pico-8 play session: hold ← + tap ❎

[t = 4 s] hold ← ~4s, tap ❎ ~7×
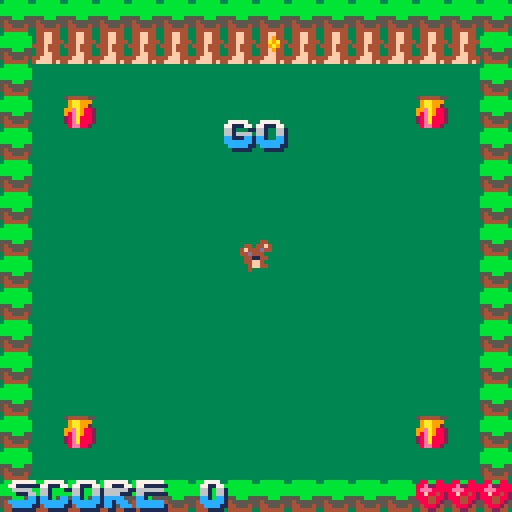
[t = 8 s] hold ← ~8s, tap ❎ ~14×
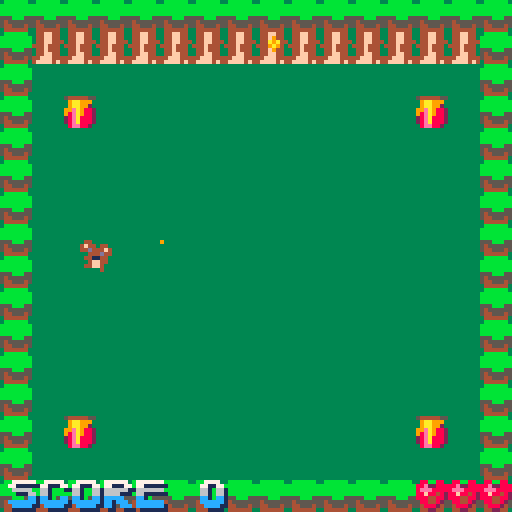

pico-8 cartridge
version 27
__lua__
vec2mt={
	__add=function(v1,v2)
		return vec2(v1.x+v2.x,v1.y+v2.y)
	end,
	__sub=function(v1,v2)
		return vec2(v1.x-v2.x,v1.y-v2.y)
	end,
	__mul=function(s,v)
		return vec2(s*v.x,s*v.y)
	end,
	__div=function(v,s)
		return vec2(v.x/s, v.y/s)
	end,
	__len=function(self)
		return sqrt(self.x*self.x+self.y*self.y)
	end,
	__eq=function(v1,v2)
		return v1.x==v2.x and v1.y==v2.y
	end,
	floored = function(self)
		return vec2(flr(self.x),flr(self.y))
	end,
	tostring=function(v)
		return "vec2("..v.x..","..v.y..")"
	end,
}
vec2mt.__index=vec2mt

function aprint(str,x,y)
	for i=1,#str do
		s=sub(str,i,i)
		c=ord(s)
		if c>=ord("a") and c<=ord("z") then
			spr(32+c-ord("a"),x,y)
		elseif s=="." then
			spr(58,x,y)
		elseif c>=ord("0") and c<=ord("9") then
			spr(59+c-ord("0"),x,y)
		elseif s=="_" then
			spr(69,x,y)
		elseif s==" " then
			--do nothing
		else
			assert(false)
		end
		x+=8
	end
end

function vec2(x,y)
	return setmetatable({x=x,y=y},vec2mt)
end

swarm_size=2
swarm={}

system_scale=1
max_vel=1.5
com_factor=200
repulsion_dist=2
repulsion_factor=1
coordination_factor=32
target_factor=100

function intersects_map(pos)
	local tx=(pos.x-3)\8+level*16
	local ty=(pos.y-3)\8
	local tx2=(pos.x+3)\8+level*16
	local ty2=(pos.y+3)\8
	return fget(mget(tx,ty),0) or fget(mget(tx2,ty),0) or fget(mget(tx,ty2),0) or fget(mget(tx2,ty2),0)
end

function update_player(self)
	local pos=vec2(self.pos.x,self.pos.y)
	if (btn(0)) pos.x-=1
	if (btn(1)) pos.x+=1
	if not intersects_map(pos) then
		self.pos=pos
	end

	pos=vec2(self.pos.x,self.pos.y)
	if (btn(2)) pos.y-=1
	if (btn(3)) pos.y+=1
	if not intersects_map(pos) then
		self.pos=pos
	end

	self.spr+=0.5
	if self.spr>6 then
		self.spr=3
	end
end

function update_honeypot(self)
	if abs(self.pos.x - player.pos.x) < 7 and abs(self.pos.y - player.pos.y) < 7 then
		spawn_bees()
		score+=10
		del(objects,self)
	end
end

function draw_sprite(self)
	spr(self.spr,self.pos.x-4,self.pos.y-4)
end

player={}
objects={}
high_scores={}

function init_swarm()
	swarm={}
end

function draw_swarm()
	for i=1,#swarm do
		local s=swarm[i]
		pset(s.pos.x/system_scale,s.pos.y/system_scale,9)
	end
end

target=system_scale*vec2(64,64)

function update_swarm()
	local target=system_scale*player.pos

	local com=vec2(0,0)
	for j=1,#swarm do
		com+=swarm[j].pos
	end
	com/=#swarm

	local pv=vec2(0,0)
	for j=1,#swarm do
		pv+=swarm[j].vel
	end
	pv/=#swarm

	for i=1,#swarm do
		local s=swarm[i]

		local v1=(com-s.pos)/com_factor

		local c=vec2(0,0)
		for j=1,#swarm do
			if (i!=j) then
				if #(s.pos-swarm[j].pos)<repulsion_dist then
					c-=(swarm[j].pos-s.pos)
				end
			end
		end
		local v2=c/repulsion_factor

		local v3=(pv-s.vel)/coordination_factor

		local v4=(target-s.pos)/target_factor

		s.vel+=v1+v2+v3+v4
		assert(#s.vel>=0)
		if (#s.vel)>max_vel then
			s.vel=max_vel*s.vel/#s.vel
		end
		s.pos+=s.vel
	end
end

function update_gameplay()
	t-=1
	if gameplay_state=="spawning" then
		if t<=0 then
			gameplay_state="normal"
		end
	elseif gameplay_state=="dead" then
		if t<=0 then
			gameplay_state="spawning"
			t=45
			player.spr=3
			swarm={}
			spawn_bees()
			if lives<0 then
				change_mode("gameover")
			end
		end
	else
		--normal
		for obj in all(objects) do
			obj:update()
		end
		update_swarm()
		for i=1,#swarm do
			if #(swarm[i].pos-player.pos)<2  then
				player.spr=2
				gameplay_state="dead"
				t=45
				lives-=1
			end
		end
		local potcount=0
		for obj in all(objects) do
			if obj.update==update_honeypot then
				potcount+=1
			end
		end
		if potcount==0 then
			level+=1
			if level>=8 then
				level=0
				difficulty+=1
			end
			score+=100
			score+=#swarm
			gameplay_state="spawning"
			t=45
			load_level()
		end
	end
end

function draw_gameplay()
	cls(3)
	map(level*16,0,0,0,16,16,1)
	draw_swarm()
	for obj in all(objects) do
		obj:draw()
	end
	aprint("score "..tostr(score),2,120)
	if gameplay_state=="spawning" then
		if t>30 then
			aprint("3",60,30)
		elseif t>15 and t<=30 then
			aprint("2",60,30)
		elseif t>0 and t<=15 then
			aprint("1",60,30)
		end
	end
	if gameplay_state=="dead" then
		aprint("ouch...",36,30)
	end
	if gameplay_state=="normal" and t>-30 then
		aprint("go",56,30)
	end
	for i=1,lives do
		spr(17,128-i*8,120)
	end
end

score_name={ord("_"),ord("_"),ord("_")}
function init_gameover()
	selected=1
end

function update_gameover()
	t+=1
	update_swarm()

	if btnp(0) then
		selected-=1
	end
	if btnp(1) then
		selected+=1
	end
	if selected<=0 then
		selected=3
	end
	if selected>3 then
		selected=1
	end

	if btnp(2) then
		local c=score_name[selected]-1
		if c<ord(".") then
			c=ord("z")
		elseif c>ord(".") and c<ord("0") then
			c=ord(".")
		elseif c>ord("9") and c<ord("_") then
			c=ord("9")
		elseif c>ord("_") and c<ord("a") then
			c=ord("_")
		end
		score_name[selected]=c
	end
	if btnp(3) then
		local c=score_name[selected]+1
		if c>ord(".") and c<ord("0") then
			c=ord("0")
		elseif c>ord("9") and c<ord("_") then
			c=ord("_")
		elseif c>ord("_") and c<ord("a") then
			c=ord("a")
		elseif c>ord("z") then
			c=ord(".")
		end
		score_name[selected]=c
	end

	if btnp(4) or btnp(5) then
		if selected<3 then
			selected+=1
		else
			name=chr(score_name[1])..chr(score_name[2])..chr(score_name[3])
			change_mode("attract")
			add_highscore(name,score)
		end
	end
end

function add_highscore(name,score)
	for i=1,#highscores do
		if score>highscores[i][2] then
			local next=highscores[i]
			for j=i,#highscores do
				local temp=highscores[j]
				highscores[j]=next
				next=temp
			end
			highscores[#highscores+1]=next
			highscores[i]={name,score}
			break
		end
	end
	highscores[11]=nil

	--save highscores
	for i=0,9 do
		local s=highscores[i+1]
		dset(i*4,ord(sub(s[1],1,1)))
		dset(i*4+1,ord(sub(s[1],2,2)))
		dset(i*4+2,ord(sub(s[1],3,3)))
		dset(i*4+3,s[2])
	end
end

function draw_gameover()
	draw_gameplay()
	aprint("game over",64-4.5*8,32,7)
	for i=1,3 do
		aprint(chr(score_name[i]),44+i*8,80)
	end
	if (t \ 20) % 2 == 0 then
		spr(70,44+selected*8,72)
		spr(71,44+selected*8,88)
	end
end

function spawn_bees()
	for v in all(bee_spawn_points) do
		for i=1,difficulty do
			add(swarm,{pos=vec2(v.x*8+3+i,v.y*8+4),vel=vec2(0,0)})
		end
	end
end

function init_gameplay()
	lives=3
	level=0
	difficulty=1
	score=0
	load_level()
	gameplay_state="spawning"
	t=45
end

function load_level()
	init_swarm()
	player={pos=vec2(64,64),update=update_player,draw=draw_sprite,spr=3}
	objects={player}
	bee_spawn_points={}
	for y=0,15 do
		for x=0,15 do
			local xx=x+level*16
			if fget(mget(xx,y),2) then
				local honey_pot={pos=vec2(x*8+4,y*8+4),update=update_honeypot,draw=draw_sprite,spr=16}
				add(objects,honey_pot)
			end
			if fget(mget(xx,y),1) then
				add(bee_spawn_points,vec2(x,y))
			end
			if fget(mget(xx,y),3) then
				player.pos=vec2(x*8+4,y*8+4)
			end
		end
	end
	spawn_bees()
end

function init_title()
	t=0
end

function update_title()
	t+=1
	if t>30*30 then
		change_mode("attract")
	end
	if btnp(4) or btnp(5) then
		change_mode("gameplay")
	end
end

function draw_title()
	cls(3)
	aprint("bear necessities", 0, 20)
	spr(76,64-16,40,4,4)
	if (t \ 20) % 2 == 0 then
		aprint("press start", 20, 80)
	end
	aprint("by max hunt",2,118)
end

function init_attract()
	t=0
end

function update_attract()
	t+=1
	if t>30*30 or btnp(4) or btnp(5) then
		change_mode("title")
	end
end

function draw_attract()
	cls(3)
	aprint("high scores",20,8)
	for i=1,#highscores do
		aprint(highscores[i][1],30,16+i*10)
		aprint(tostr(highscores[i][2]),80,16+i*10)
	end
end

modes={
	intro={update=update_intro,draw=draw_intro},
	attract={init=init_attract,update=update_attract,draw=draw_attract},
	title={init=init_title,update=update_title,draw=draw_title},
	gameplay={init=init_gameplay,update=update_gameplay,draw=draw_gameplay},
	gameover={init=init_gameover,update=update_gameover,draw=draw_gameover},
}
mode=""

function change_mode(m)
	mode=m
	if modes[m].init then
		modes[m].init()
	end
end

function _update()
	modes[mode].update()
end

function _draw()
	modes[mode].draw()
end

function load_highscores()
	highscores={}
	for i=0,9 do
		name=chr(dget(i*4))..chr(dget(i*4+1))..chr(dget(i*4+2))
		score=dget(i*4+3)
		add(highscores,{name,score})
	end
end

function _init()
	local loaded=cartdata("bear_necessities_maximilian_hunt")
	if loaded then
		load_highscores()
	else
		highscores={
			{"___",0},
			{"___",0},
			{"___",0},
			{"___",0},
			{"___",0},
			{"___",0},
			{"___",0},
			{"___",0},
			{"___",0},
			{"___",0},
		}
	end
	change_mode("title")
end
__gfx__
000000000440044004800440000004400000000004400000044004400bbbbbb00000000000000000000000000000000000000000000000000000000000000000
000000004f4444f44f44e8f4044044f4044004404f4404404f4444f4bbbbbbbb0000000000000000000000000000000000000000000000000000000000000000
0070070044d44d444e8488444f444d444f4444f444d444f444d44d44bbbbbbbb0000000000000000000000000000000000000000000000000000000000000000
00077000044114400881148044d4440044d44d4400444d4404411440bbbbbbbb0000000000000000000000000000000000000000000000000000000000000000
000770000044440000448e0004411440044114400441144000444400555bbb550000000000000000000000000000000000000000000000000000000000000000
00700700044ff440084f8840044ff40004444440004ff440044ff440545555550000000000000000000000000000000000000000000000000000000000000000
00000000004ff400008ff400004ff440404ff404044ff400004ff400544555450000000000000000000000000000000000000000000000000000000000000000
00000000004004000040040000400000004004000000040000400400044444400000000000000000000000000000000000000000000000000000000000000000
54444455088008800000000000000000000000000000000000000000044ff440044ff44000000000000000000000000000000000000000000000000000000000
09aa999088e228880000000000000000000000000000000000000000044ff440044f944000000000000000000000000000000000000000000000000000000000
09aa99208eee88880000000000000000000000000000000000000000044ff444044a9a4400000000000000000000000000000000000000000000000000000000
99ea988288f884820000000000000000000000000000000000000000444f44404449a94000000000000000000000000000000000000000000000000000000000
98ea9882888448820000000000000000000000000000000000000000044f4440044f944000000000000000000000000000000000000000000000000000000000
28ea8882088448200000000000000000000000000000000000000000044ff440044ff44000000000000000000000000000000000000000000000000000000000
28ea888200888200000000000000000000000000000000000000000044fff44444fff44400000000000000000000000000000000000000000000000000000000
08ee88200002200000000000000000000000000000000000000000004ffff4f44ffff4f400000000000000000000000000000000000000000000000000000000
07777700777777000777770077777700777777707777777007777700770007707777777077777770771077007700000007707700770007700777770077777700
77111770771117707711177077117770771111117711111177111770771007710177711101177111771771107710000077777770777007717711177077111770
66666661666666116610001166100661666666606666666066100011666666610066610000066100666611006610000066161661666606616610066166666611
66111661661116606610000066100661661111116611111166166660661116610066610000066100666600006610000066101661661666616610066166111110
cc100cc1cc100cc1cc100cc0cc100cc1cc100000cc100000cc111cc1cc100cc100ccc100cc0cc100cc1cc000cc100000cc100cc1cc10ccc1cc100cc1cc100000
cc100cc1ccccccc1ccccccc1ccccccc1ccccccc0cc100000ccccccc1cc100cc1ccccccc0ccccc100cc10cc00ccccccc0cc100cc1cc100cc1ccccccc1cc100000
cc100cc1cccccc110ccccc11cccccc11ccccccc1cc1000000ccccc11cc100cc1ccccccc10ccc1100cc100cc0ccccccc1cc100cc1cc100cc10ccccc11cc100000
01100111011111100011111001111110011111110110000000111110011001110111111100111000011000110111111101100011011000110011111001100000
07777700777777000777777077777770770007707700077077000770770007707700077077777770000000000777700000770000077770007777700000077000
77111770771117707711111101777111771007717710077177100771077077110770771101117711000000007711770007771000771177000111770000777100
66100661666666110666660000666100661006616610066166100661006661100066611000066110000000006610661000661000011666100666661006066100
66100661666611100011166000666100661006616610066166160661006661000066610000661100000770006610661000661000006661100011661066066100
cc10ccc1ccccc00000000cc100ccc100cc100cc10cc0cc11cc1c1cc10cc1cc0000ccc1000cc1100000666600cc10cc1000cc10000ccc11000000cc10cccccc10
cccccc11cc1ccc00ccccccc100ccc100ccccccc100ccc1100ccccc11cc110cc000ccc100ccccccc000cccc10cccccc10cccccc00cccccc00cccccc10cccccc10
0cccc1c0cc10ccc00ccccc1100ccc1000ccccc11000c110000c1c110cc100cc100ccc100ccccccc1000cc1100cccc110cccccc10cccccc100cccc110011cc110
00111101011001110111111000011100001111100000100000010100011000110001110001111111000011000011110001111110011111100011110000001100
777777000777700077777700077770000777700000000000000c0000000000000000000000000000000000000000000000000000000000000000000000000000
77111110771117000111771077117700771177000000000000ccc000000000000000000000000000000000000000000000000000000000000000000000000000
6666000066100010000066100666611006666610000000000ccccc00000000000000000000000000000000000000000000000044444000000000044444000000
666660006666600000066610661166000011661000000000ccccccc0ccccccc00000000000000000000000000000000000000455555400000000455555400000
0111cc10cc11cc0000ccc110cc10cc10c000cc1000000000011111110ccccc110000000000000000000000000000000000004555555540000004555555540000
cccccc10cccccc100ccc1100cccccc10cccccc10000000000000000000ccc1100000000000000000000000000000000000045555555554000045555555554000
0cccc1100cccc1100cc110000cccc1100cccc110ccccccc000000000000c11000000000000000000000000000000000000455555555544444445555555555400
00111100001111000011000000111100001111000111111100000000000010000000000000000000000000000000000000455555554444444444455555555400
00000000000000000000000000000000000000000000000000000000000000000000000000000000000000000000000000455555444444444444444555555400
00000000000000000000000000000000000000000000000000000000000000000000000000000000000000000000000000455554444444444444444455555400
00000000000000000000000000000000000000000000000000000000000000000000000000000000000000000000000000455544444444444444444445555400
00000000000000000000000000000000000000000000000000000000000000000000000000000000000000000000000000045444444444444444444444554000
00000000000000000000000000000000000000000000000000000000000000000000000000000000000000000000000000004444444444444444444444540000
00000000000000000000000000000000000000000000000000000000000000000000000000000000000000000000000000004444444444444444444444400000
00000000000000000000000000000000000000000000000000000000000000000000000000000000000000000000000000004444444444444444444444400000
00000000000000000000000000000000000000000000000000000000000000000000000000000000000000000000000000044444444444444444444444440000
00000000000000000000000000000000000000000000000000000000000000000000000000000000000000000000000000044444441144444441144444440000
00000000000000000000000000000000000000000000000000000000000000000000000000000000000000000000000000044444416114444416114444440000
00000000000000000000000000000000000000000000000000000000000000000000000000000000000000000000000000044444411114444411114444440000
00000000000000000000000000000000000000000000000000000000000000000000000000000000000000000000000000044444441144444441144444440000
00000000000000000000000000000000000000000000000000000000000000000000000000000000000000000000000000044444444444444444444444440000
00000000000000000000000000000000000000000000000000000000000000000000000000000000000000000000000000044444444444444444444444440000
00000000000000000000000000000000000000000000000000000000000000000000000000000000000000000000000000004444444444444444444444400000
00000000000000000000000000000000000000000000000000000000000000000000000000000000000000000000000000004444444444ffff44444444400000
000000000000000000000000000000000000000000000000000000000000000000000000000000000000000000000000000004444444ffffffff444444000000
00000000000000000000000000000000000000000000000000000000000000000000000000000000000000000000000000000444444fff5555fff44444000000
0000000000000000000000000000000000000000000000000000000000000000000000000000000000000000000000000000004444fffff55fffff4440000000
0000000000000000000000000000000000000000000000000000000000000000000000000000000000000000000000000000000444fffff55fffff4400000000
00000000000000000000000000000000000000000000000000000000000000000000000000000000000000000000000000000000444f5ff59995f44000000000
00000000000000000000000000000000000000000000000000000000000000000000000000000000000000000000000000000000004ff559555ff00000000000
000000000000000000000000000000000000000000000000000000000000000000000000000000000000000000000000000000000000ffff99f0000000000000
00000000000000000000000000000000000000000000000000000000000000000000000000000000000000000000000000000000000000000990000000000000
__gff__
0008000000000001000000000000000004000000000000010300000000000000000000000000000000000000000000000000000000000000000000000000000000000000000000000000000000000000000000000000000000000000000000000000000000000000000000000000000000000000000000000000000000000000
0000000000000000000000000000000000000000000000000000000000000000000000000000000000000000000000000000000000000000000000000000000000000000000000000000000000000000000000000000000000000000000000000000000000000000000000000000000000000000000000000000000000000000
__map__
0707070707070707070707070707070707070707070707070707070707070707070707070707070707070707070707070707070707070707070707070707070707070707070707070707070707070707070707070707070707070707070707070707070707070707070707070707070707070707070707070707070707070707
0717171717171717181717171717170707171717171717181717171717171707071717171718171718171717171717070717171717171717171717171718170707171717171717181817171717171707071717171717171718171717171717070717171717171717181717171717170707171717171717171817171717171707
0700000000000000000000000000000707000000000000000000000000000007070000000000000000000000000000070700000000000000000000000000000707000000000000000000000000000007070000000000000000000000000000070700000000000000000000000000000707000000000000000000000000000007
0700100000000000000000000010000707001000000000000000000000100007070000000000000000000000000000070700100000000010000000000000000707001000000000000000000000100007070010000000000000000000001000070700100000000000000000000010000707001000000000000000000000100007
0700000000000000000000000000000707000000000000000000000000000007070000000000000000000000000000070700000000000000000000000000000707000000000000000000000000000007070000000700000700000007000000070700000000000000000000000000000707000000000000000000000000000007
0700000000000000000000000000000707000000000000000000000000000007070000000000000000000000000000070700000000000000000000000000000707000000000000000000000000000007070000001700001700000017000000070700000000000000000000000000000707000000000000000000000000000007
0700000000000000000000000000000707000000000000000000000000000007070010000000000000000000001000070700000000000000000000000000000707000000000700000000070000000007070000000000000000000000000000070700000000000000000000000000000707000000000000000000000000000007
0700000000000000000000000000000707000007000000001000000007000007070000000000000100000000000000070700000007070707070707070000000707000000000700000000070000000007070000000000070000070000000000070700000000000000000000000000000707000000000000000000000000000007
0700000000000000000000000000000707000017000000000000000017000007070000000000000000000000000000070700000017171717181717170000000707000000000700100000070000000007070000100000171010170000100000070700000000000000000000000000000707000000000000000000000000000007
0700000000000000000000000000000707000000000000000000000000000007070000000000070707000000000000070700000000000000000000000000000707000000000700000000070000000007070000000000000000000000000000070700000000000000000000000000000707000000000000000000000000000007
0700000000000000000000000000000707000000000000000000000000000007070000000000171717000000000000070700000000000000000000000000000707000000000700000000070000000007070000000700000007000007000000070700000000000000000000000000000707000000000000000000000000000007
0700000000000000000000000000000707000000000000000000000000000007070000000000000000000000000000070700000000000000000000000000000707000000001700000000170000000007070000001700000017000017000000070700000000000000000000000000000707000000000000000000000000000007
0700000000000000000000000000000707000000000000000000000000000007070000000000000000000000000000070700000000000000000000000000000707000000000000000000000000000007070000000000000000000000000000070700000000000000000000000000000707000000000000000000000000000007
0700100000000000000000000010000707001000000000010000000000100007070010000000100010000000001000070700100000000001000000000010000707001000000000010000000000100007070010000000000100000000001000070700100000000000000000000010000707001000000000000000000000100007
0700000000000000000000000000000707000000000000000000000000000007070000000000000000000000000000070700000000000000000000000000000707000000000000000000000000000007070000000000000000000000000000070700000000000000000000000000000707000000000000000000000000000007
0707070707070707070707070707070707070707070707070707070707070707070707070707070707070707070707070707070707070707070707070707070707070707070707070707070707070707070707070707070707070707070707070707070707070707070707070707070707070707070707070707070707070707
